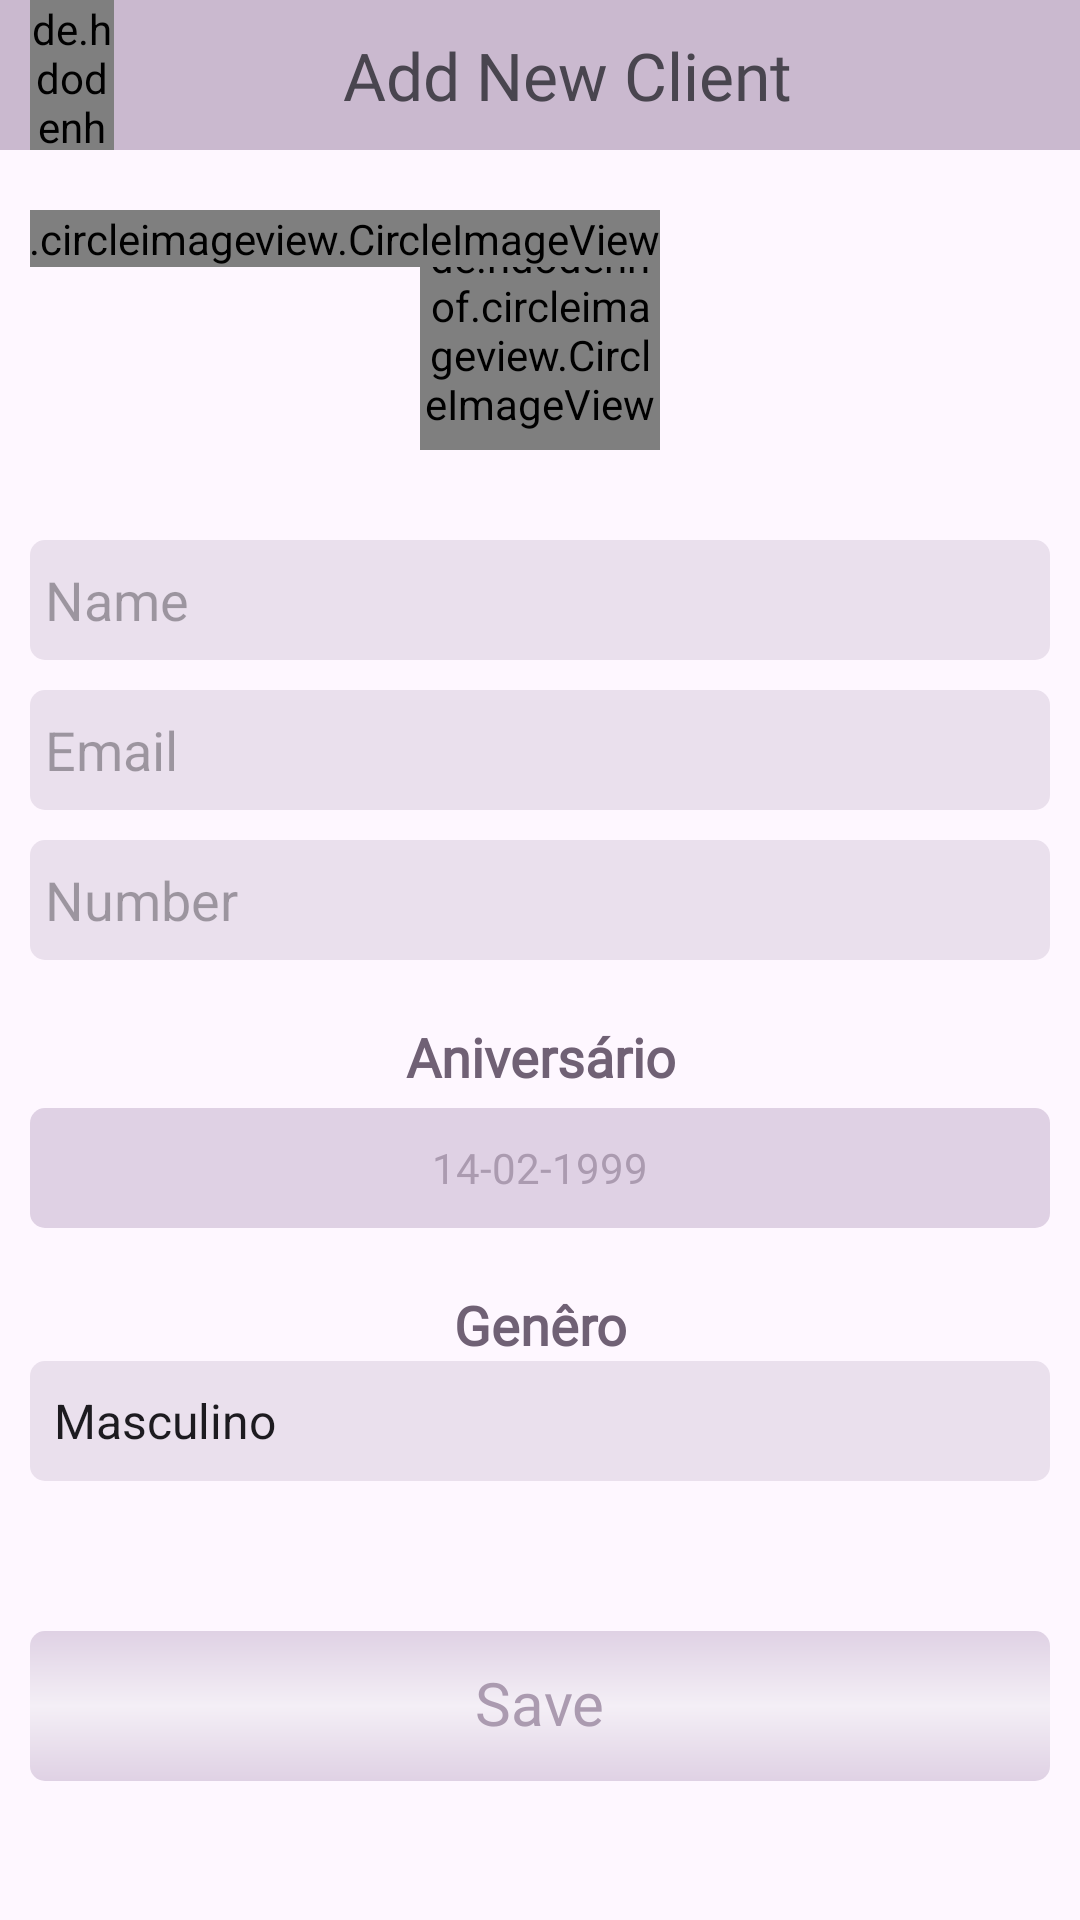

The Android layout XML behind this screen, and the referenced resources:
<!-- AndroidManifest.xml: application theme Theme.SystemForBusiness -->
<!-- res/layout/fragment_add_new_client.xml -->
<?xml version="1.0" encoding="utf-8"?>
<androidx.constraintlayout.widget.ConstraintLayout xmlns:android="http://schemas.android.com/apk/res/android"
    xmlns:tools="http://schemas.android.com/tools"
    android:layout_width="match_parent"
    android:layout_height="match_parent"
    android:backgroundTint="@color/one"
    xmlns:app="http://schemas.android.com/apk/res-auto"
    tools:context=".ui.AddNewClientFragment">

    <LinearLayout
        android:id="@+id/linearLayout"
        android:layout_width="match_parent"
        android:layout_height="50dp"
        android:background="@color/forr"
        android:orientation="horizontal"
        app:layout_constraintEnd_toEndOf="parent"
        app:layout_constraintStart_toStartOf="parent"
        app:layout_constraintTop_toTopOf="parent">

        <de.hdodenhof.circleimageview.CircleImageView
            android:id="@+id/back_to_customers"
            android:layout_width="28dp"
            android:layout_height="match_parent"
            android:layout_gravity="center"
            android:layout_marginStart="10dp"
            android:clickable="true"
            android:focusable="true"
            android:foreground="?selectableItemBackgroundBorderless"
            android:src="@drawable/ic_baseline_arrow_back_24" />

        <TextView
            android:layout_width="match_parent"
            android:layout_height="match_parent"
            android:layout_gravity="center"
            android:layout_marginRight="20dp"
            android:fontFamily="@font/nunito_bold"
            android:gravity="center"
            android:text="Add New Client"
            android:textSize="22sp" />

    </LinearLayout>

    <LinearLayout
        android:layout_width="match_parent"
        android:layout_height="wrap_content"
        android:layout_marginHorizontal="10dp"
        android:layout_marginTop="20dp"
        android:orientation="vertical"
        android:gravity="center"
        app:layout_constraintTop_toBottomOf="@+id/linearLayout">

        <androidx.constraintlayout.widget.ConstraintLayout
            android:layout_width="match_parent"
            android:layout_height="wrap_content">

            <de.hdodenhof.circleimageview.CircleImageView
                android:id="@+id/recebe_image_perrfil"
                android:layout_width="80dp"
                android:layout_height="80dp"
                android:src="@drawable/avatar"
                app:civ_border_color="@color/five"
                app:civ_border_width="1dp"
                app:layout_constraintBottom_toBottomOf="parent"
                app:layout_constraintEnd_toEndOf="parent"
                app:layout_constraintStart_toStartOf="parent"
                app:layout_constraintTop_toTopOf="parent" />

            <de.hdodenhof.circleimageview.CircleImageView
                android:id="@+id/add_photo"
                android:layout_width="wrap_content"
                android:layout_height="wrap_content"
                android:src="@drawable/ic_round_camera_alt_24"
                app:layout_constraintBottom_toBottomOf="@+id/recebe_image_perrfil"
                app:layout_constraintEnd_toEndOf="@+id/recebe_image_perrfil"
                app:layout_constraintTop_toTopOf="@+id/recebe_image_perrfil"
                app:layout_constraintVertical_bias="0.0" />
        </androidx.constraintlayout.widget.ConstraintLayout>


        <EditText
            android:id="@+id/edt_name"
            android:layout_width="match_parent"
            android:layout_height="40dp"
            android:paddingStart="5dp"
            android:layout_marginTop="30dp"
            android:inputType="textPersonName"
            android:background="@drawable/shape_corners_members"
            android:hint="Name"/>

        <EditText
            android:id="@+id/edt_email"
            android:layout_width="match_parent"
            android:layout_height="40dp"
            android:layout_marginTop="10dp"
            android:paddingStart="5dp"
            android:inputType="textEmailAddress"
            android:background="@drawable/shape_corners_members"
            android:hint="Email"/>

        <EditText
            android:id="@+id/edt_number"
            android:layout_width="match_parent"
            android:layout_height="40dp"
            android:layout_marginTop="10dp"
            android:paddingStart="5dp"
            android:inputType="phone"
            android:background="@drawable/shape_corners_members"
            android:hint="Number"/>


        <TextView
            android:layout_width="match_parent"
            android:layout_height="wrap_content"
            android:text="Aniversário"
            android:gravity="center"
            android:layout_marginTop="20dp"
            android:textSize="18sp"
            android:fontFamily="@font/nunito_bold"
            android:textStyle="bold"
            android:textColor="@color/seven"/>

        <TextView
            android:id="@+id/escolhe_data"
            android:layout_width="match_parent"
            android:layout_height="40dp"
            android:backgroundTint="@color/three"
            android:text="14-02-1999"
            android:gravity="center"
            android:layout_marginTop="5dp"
            android:textSize="14sp"
            android:background="@drawable/shape_corners_members"
            android:fontFamily="@font/nunito_bold"
            android:textColor="@color/five"
            />

        <TextView
            android:layout_width="match_parent"
            android:layout_height="wrap_content"
            android:text="Genêro"
            android:gravity="center"
            android:layout_marginTop="20dp"
            android:textSize="18sp"
            android:fontFamily="@font/nunito_bold"
            android:textStyle="bold"
            android:textColor="@color/seven"/>

        <Spinner
            android:id="@+id/genero_spinner"
            android:layout_width="match_parent"
            android:layout_height="40dp"
            android:background="@drawable/shape_corners_members"
            android:layout_gravity="center"
            android:entries="@array/genero"/>




        <androidx.cardview.widget.CardView
            android:layout_width="match_parent"
            android:layout_height="50dp"
            android:layout_gravity="center"
            android:layout_marginTop="50dp"
            android:backgroundTint="@android:color/transparent"
            android:clickable="false"
            android:elevation="0dp"
            android:focusable="false"
            app:cardElevation="0dp"
            app:layout_constraintBottom_toBottomOf="parent"
            app:layout_constraintEnd_toEndOf="parent"
            app:layout_constraintStart_toStartOf="parent"
            app:layout_constraintTop_toTopOf="parent">

            <LinearLayout
                android:id="@+id/btn_save_cliente"
                android:layout_width="match_parent"
                android:layout_height="match_parent"
                android:background="@drawable/shape_btn"
                android:clickable="true"
                android:focusable="true"
                android:foreground="?selectableItemBackgroundBorderless"
                android:gravity="center"
                android:orientation="horizontal">

                <ProgressBar
                    android:id="@+id/save_cliente_progress"
                    android:layout_width="40dp"
                    android:layout_height="40dp"
                    android:visibility="gone"
                    app:layout_constraintBottom_toBottomOf="parent"
                    app:layout_constraintEnd_toEndOf="parent"
                    app:layout_constraintStart_toStartOf="parent"
                    app:layout_constraintTop_toTopOf="parent"
                    />

                <TextView
                    android:id="@+id/txt_save"
                    android:layout_width="wrap_content"
                    android:layout_height="wrap_content"
                    android:includeFontPadding="false"
                    android:lineSpacingExtra="0dp"
                    android:text="Save"
                    android:textColor="@color/five"
                    android:textSize="20sp"
                    android:fontFamily="@font/nunito_bold" />

            </LinearLayout>

        </androidx.cardview.widget.CardView>




    </LinearLayout>


</androidx.constraintlayout.widget.ConstraintLayout>
<!-- resources referenced by this layout -->
<resources>
  <array name="genero">
          <item>Masculino</item>
          <item>Feminino</item>
          <item>Prefiro não dizer</item>
      </array>
  <color name="five">#ab9bb0</color>
  <color name="forr">#cab9cf</color>
  <color name="one">#f4eff6</color>
  <color name="seven">#706175</color>
  <color name="three">#dfd1e4</color>
  <!-- drawable avatar: jpg bitmap (drawable-v24, 39619 bytes) -->
  <!-- drawable ic_baseline_arrow_back_24 (drawable) -->
  <vector android:autoMirrored="true" android:height="24dp"
      android:tint="@color/seven" android:viewportHeight="24"
      android:viewportWidth="24" android:width="24dp" xmlns:android="http://schemas.android.com/apk/res/android">
      <path android:fillColor="@android:color/white" android:pathData="M20,11H7.83l5.59,-5.59L12,4l-8,8 8,8 1.41,-1.41L7.83,13H20v-2z"/>
  </vector>
  <!-- drawable ic_round_camera_alt_24 (drawable) -->
  <vector android:height="24dp" android:tint="@color/seven"
      android:viewportHeight="24" android:viewportWidth="24"
      android:width="24dp" xmlns:android="http://schemas.android.com/apk/res/android">
      <path android:fillColor="@android:color/white" android:pathData="M12,12m-3,0a3,3 0,1 1,6 0a3,3 0,1 1,-6 0"/>
      <path android:fillColor="@android:color/white" android:pathData="M20,4h-3.17l-1.24,-1.35c-0.37,-0.41 -0.91,-0.65 -1.47,-0.65L9.88,2c-0.56,0 -1.1,0.24 -1.48,0.65L7.17,4L4,4c-1.1,0 -2,0.9 -2,2v12c0,1.1 0.9,2 2,2h16c1.1,0 2,-0.9 2,-2L22,6c0,-1.1 -0.9,-2 -2,-2zM12,17c-2.76,0 -5,-2.24 -5,-5s2.24,-5 5,-5 5,2.24 5,5 -2.24,5 -5,5z"/>
  </vector>
  <!-- drawable shape_btn (drawable-v24) -->
  <?xml version="1.0" encoding="UTF-8"?>
  <shape xmlns:android="http://schemas.android.com/apk/res/android">
      <corners
          android:topRightRadius="5dp"
          android:bottomLeftRadius="5dp"
          android:bottomRightRadius="5dp"
          android:topLeftRadius="5dp"
          />
  
      <gradient
          android:startColor="@color/three"
          android:centerColor="@color/one"
          android:endColor="@color/three"
          android:angle="120"/>
  
      <gradient
          android:startColor="@color/three"
          android:centerColor="@color/one"
          android:endColor="@color/three"
          android:angle="90"/>
  
  </shape>
  <!-- drawable shape_corners_members (drawable-v24) -->
  <?xml version="1.0" encoding="UTF-8"?>
  <shape xmlns:android="http://schemas.android.com/apk/res/android">
      <corners
          android:topRightRadius="5dp"
          android:bottomLeftRadius="5dp"
          android:bottomRightRadius="5dp"
          android:topLeftRadius="5dp"
          />
  
      <solid android:color="@color/two"/>
  </shape>
  <style name="Theme.SystemForBusiness" parent="Base.Theme.SystemForBusiness" />
  <color name="two">#eae0ed</color>
  <style name="Base.Theme.SystemForBusiness" parent="Theme.Material3.DayNight.NoActionBar">
          
          <item name="colorPrimary">@color/seven</item>
          <item name="colorPrimaryVariant">@color/five</item>
          <item name="colorOnPrimary">@color/white</item>
          
          <item name="colorSecondary">@color/forr</item>
          <item name="colorSecondaryVariant">@color/three</item>
          <item name="colorOnSecondary">@color/black</item>
          
          <item name="android:statusBarColor">?attr/colorPrimaryVariant</item>
          
      </style>
  <color name="white">#FFFFFFFF</color>
  <color name="black">#FF000000</color>
</resources>
